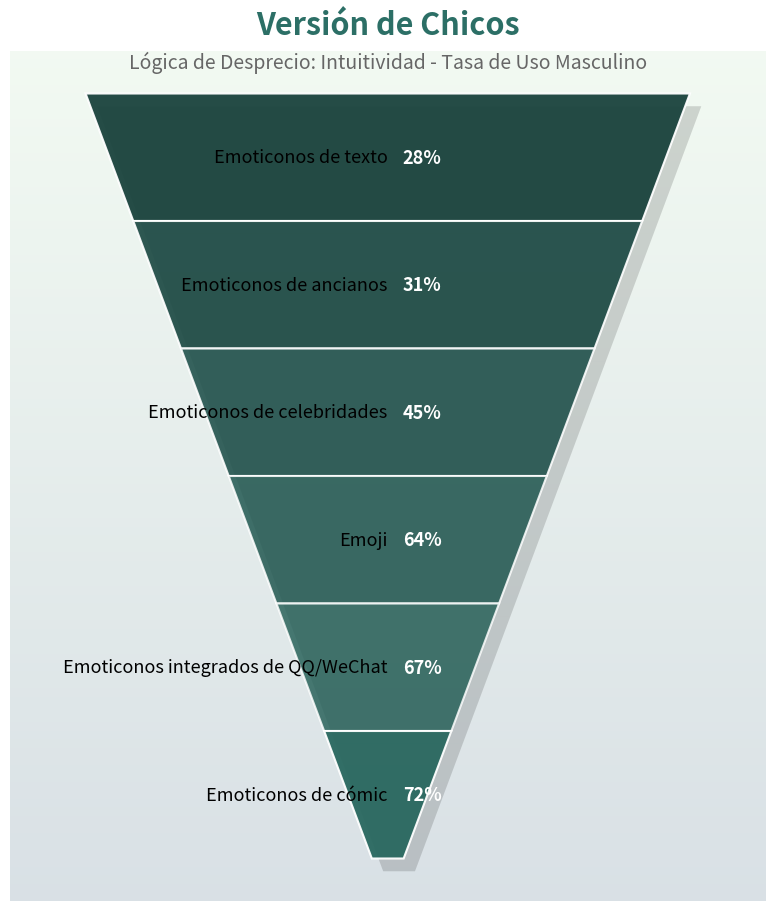

Recreate this plot in Python.
import matplotlib.pyplot as plt
from matplotlib.patches import Polygon
import numpy as np

# Etiquetas y datos (correspondientes a la versión de los chicos de la lógica de desprecio: Intuitividad - Tasa de uso masculino)
labels = [
    "Emoticonos de texto", "Emoticonos de ancianos", "Emoticonos de celebridades",
    "Emoji", "Emoticonos integrados de QQ/WeChat", "Emoticonos de cómic"
]
values = [28, 31, 45, 64, 67, 72]

# Generar un esquema de colores degradados
def get_gradient_colors(base_color, num_layers, lightness_range=(0.6, 1.0)):
    """Generar un degradado de oscuro a claro"""
    from matplotlib.colors import LinearSegmentedColormap
    import matplotlib.colors as mcolors

    # Convertir color hexadecimal a RGB
    rgb = mcolors.hex2color(base_color)

    # Crear un mapa de colores degradado
    cmap = LinearSegmentedColormap.from_list(
        f'custom_{base_color}',
        [(rgb[0]*lightness_range[0], rgb[1]*lightness_range[0], rgb[2]*lightness_range[0]),
         (rgb[0]*lightness_range[1], rgb[1]*lightness_range[1], rgb[2]*lightness_range[1])]
    )

    return [cmap(i/num_layers) for i in range(num_layers)]

# Usar el esquema de color verde como base
base_color = '#2c6f66'
colors = get_gradient_colors(base_color, len(labels))

# Parámetros del gráfico
num_layers = len(labels)
fig, ax = plt.subplots(figsize=(8, 10))
ax.set_xlim(0, 1)
ax.set_ylim(0, 1)
ax.axis('off')

# Coordenadas del vértice inferior
bottom_x = 0.5
bottom_y = 0.05

# Ancho superior (el lado superior del triángulo invertido completo)
top_left = (0.1, 0.95)
top_right = (0.9, 0.95)

# Altura de cada capa (dividida uniformemente)
layer_height = (top_left[1] - bottom_y) / num_layers

# Dibujar el degradado de fondo
gradient_bg = np.zeros((100, 100, 3))
for i in range(100):
    for j in range(100):
        y_norm = i / 100
        # El color de fondo cambia de verde claro a verde aún más claro
        gradient_bg[i, j] = [0.95 - y_norm*0.1, 0.98 - y_norm*0.1, 0.95 - y_norm*0.05]
ax.imshow(gradient_bg, extent=[0, 1, 0, 1], aspect='auto', zorder=0)

# Agregar efecto de sombra
shadow_offset = 0.015
for i in range(num_layers):
    # Coordenadas y superiores e inferiores
    y_top = top_left[1] - i * layer_height
    y_bottom = top_left[1] - (i + 1) * layer_height

    # Calcular las coordenadas x de los límites izquierdo y derecho del triángulo a la altura correspondiente
    x_left_top = top_left[0] + (bottom_x - top_left[0]) * (top_left[1] - y_top) / top_left[1]
    x_right_top = top_right[0] - (top_right[0] - bottom_x) * (top_right[1] - y_top) / top_right[1]
    x_left_bottom = top_left[0] + (bottom_x - top_left[0]) * (top_left[1] - y_bottom) / top_left[1]
    x_right_bottom = top_right[0] - (top_right[0] - bottom_x) * (top_right[1] - y_bottom) / top_right[1]

    # Construir la forma de la sombra
    shadow_points = [
        (x_left_top + shadow_offset, y_top - shadow_offset),
        (x_right_top + shadow_offset, y_top - shadow_offset),
        (x_right_bottom + shadow_offset, y_bottom - shadow_offset),
        (x_left_bottom + shadow_offset, y_bottom - shadow_offset)
    ]
    shadow = Polygon(shadow_points, closed=True, facecolor='black', alpha=0.15, zorder=i+1)
    ax.add_patch(shadow)

# Dibujar el gráfico principal
for i in range(num_layers):
    # Coordenadas y superiores e inferiores
    y_top = top_left[1] - i * layer_height
    y_bottom = top_left[1] - (i + 1) * layer_height

    # Calcular las coordenadas x de los límites izquierdo y derecho del triángulo a la altura correspondiente
    x_left_top = top_left[0] + (bottom_x - top_left[0]) * (top_left[1] - y_top) / top_left[1]
    x_right_top = top_right[0] - (top_right[0] - bottom_x) * (top_right[1] - y_top) / top_right[1]
    x_left_bottom = top_left[0] + (bottom_x - top_left[0]) * (top_left[1] - y_bottom) / top_left[1]
    x_right_bottom = top_right[0] - (top_right[0] - bottom_x) * (top_right[1] - y_bottom) / top_right[1]

    # Construir la forma de la franja trapezoidal/triangular
    points = [
        (x_left_top, y_top),
        (x_right_top, y_top),
        (x_right_bottom, y_bottom),
        (x_left_bottom, y_bottom)
    ]

    # Agregar un ligero cambio de transparencia para que la parte inferior sea más obvia
    alpha = 0.95 - i * 0.03 if i < num_layers - 1 else 0.95
    tri = Polygon(points, closed=True, facecolor=colors[i], edgecolor='white', linewidth=1.5, alpha=alpha, zorder=i+2)
    ax.add_patch(tri)

    # Escribir texto en el centro de cada capa
    y_text = (y_top + y_bottom) / 2
    ax.text(0.5, y_text, f"{labels[i]}",
            color='black', ha='right', va='center', fontsize=13, fontweight='medium',
            transform=ax.transAxes, zorder=10)

    # Agregar etiquetas de porcentaje
    ax.text(0.52, y_text, f"{values[i]}%",
            color='white', ha='left', va='center', fontsize=13, fontweight='bold',
            transform=ax.transAxes, zorder=10)

# Agregar nuevo texto relacionado con el título, ajustar el título y el subtítulo según los requisitos de la versión de los chicos
plt.text(0.5, 1.02, "Versión de Chicos", ha='center', fontsize=22, weight='bold', color=base_color, transform=ax.transAxes)
plt.text(0.5, 0.98, "Lógica de Desprecio: Intuitividad - Tasa de Uso Masculino", ha='center', fontsize=14, color='#666666', transform=ax.transAxes)

# Ajustar el diseño
plt.tight_layout()
plt.subplots_adjust(top=0.9, bottom=0.05)
plt.show()
